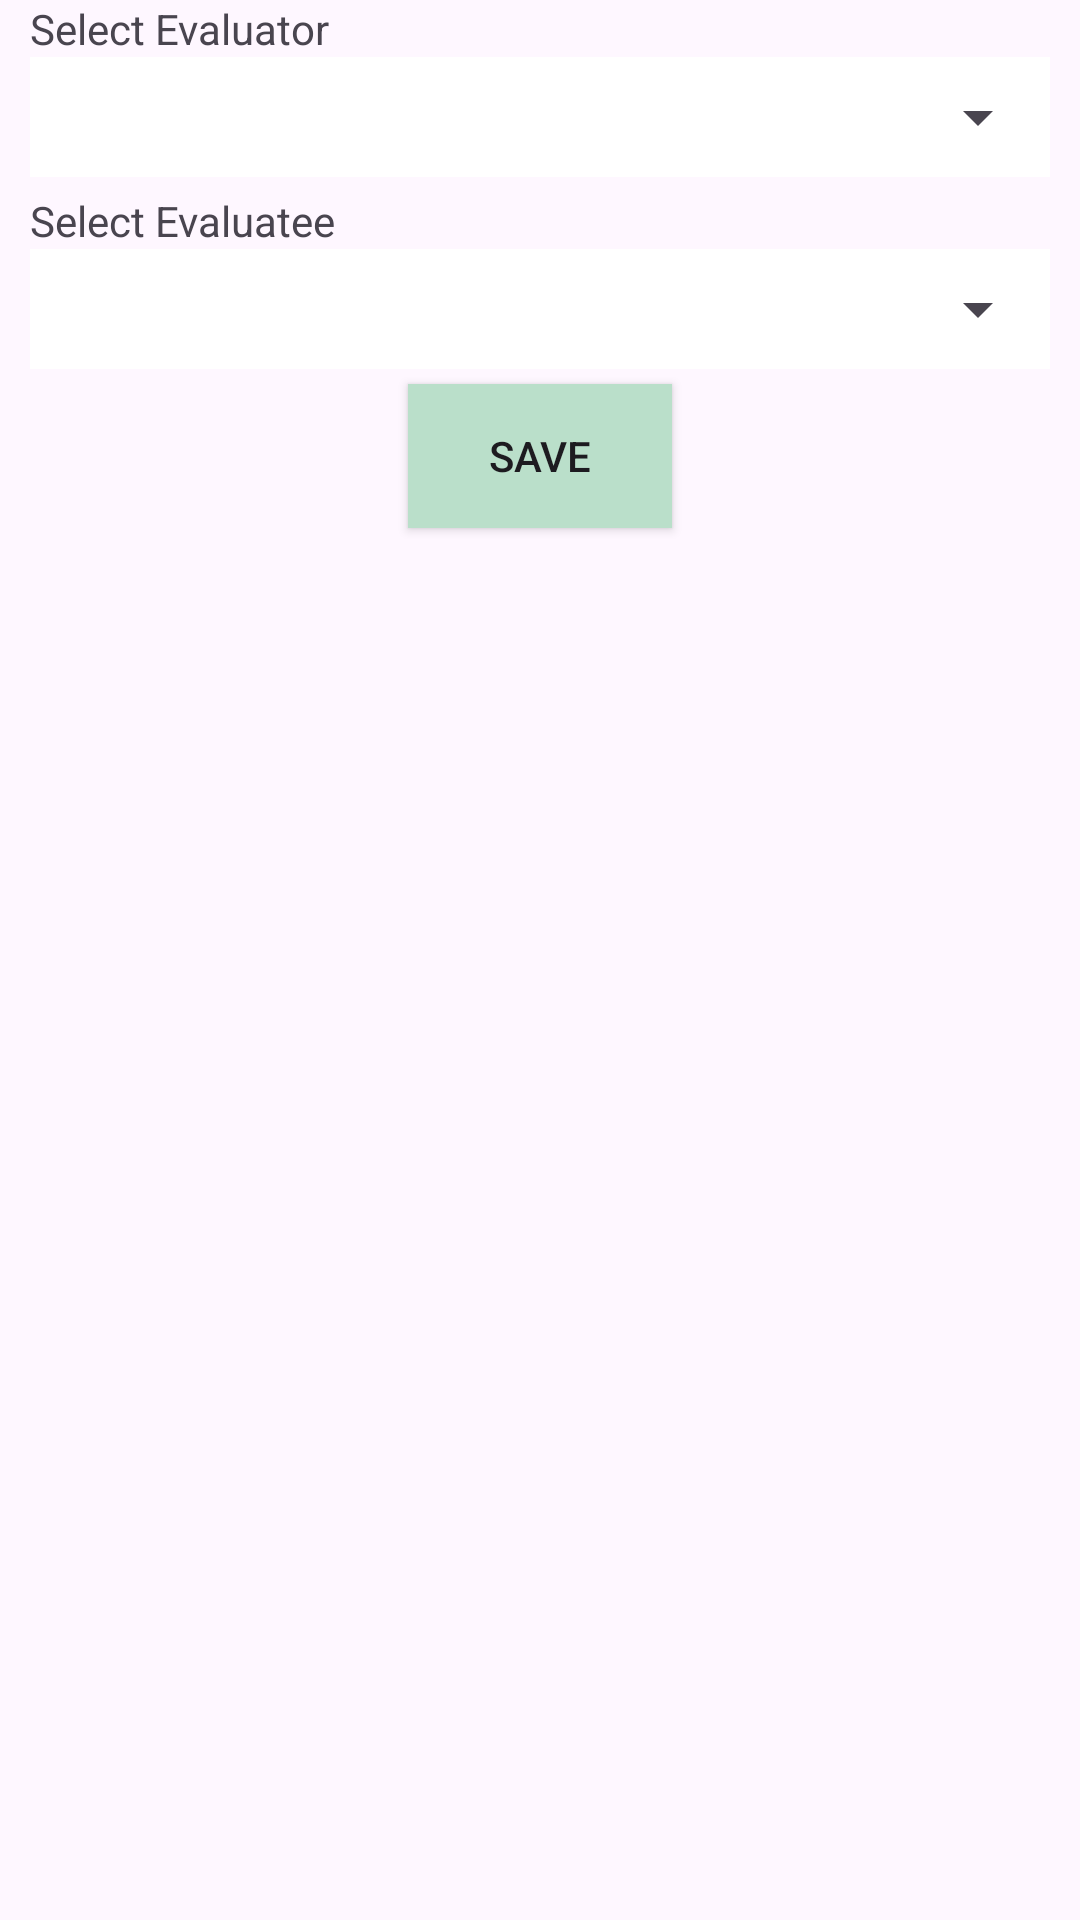

Android layout source for this screen:
<!-- AndroidManifest.xml: application theme Theme.BiitEmployeePerformanceAppraisalSystem -->
<!-- res/layout/fragment_evaluator.xml -->
<?xml version="1.0" encoding="utf-8"?>
<LinearLayout xmlns:android="http://schemas.android.com/apk/res/android"
    xmlns:tools="http://schemas.android.com/tools"
    android:orientation="vertical"
    android:layout_width="match_parent"
    android:layout_height="match_parent"
    android:paddingLeft="10dp"
    android:paddingRight="10dp"
    tools:context=".director.EvaluatorFragment">

    <TextView
        android:layout_width="match_parent"
        android:layout_height="wrap_content"
        android:text="Select Evaluator" />
    <LinearLayout
        android:layout_width="match_parent"
        android:layout_height="wrap_content"
        android:background="@color/white"
        android:layout_marginBottom="5dp">

        <Spinner
            android:id="@+id/spinner_evaluator"
            android:layout_width="match_parent"
            android:layout_height="40dp"/>

    </LinearLayout>


    <TextView
        android:layout_width="match_parent"
        android:layout_height="wrap_content"
        android:text="Select Evaluatee" />
    <LinearLayout
        android:layout_width="match_parent"
        android:layout_height="wrap_content"
        android:background="@color/white"
        android:layout_marginBottom="5dp">

        <Spinner
            android:id="@+id/spinner_evaluatee"
            android:layout_width="match_parent"
            style="@style/Widget.AppCompat.Spinner.DropDown"
            tools:listitem="@layout/custom_spinner_item_layout"
            android:layout_height="40dp"/>

    </LinearLayout>

    <androidx.appcompat.widget.AppCompatButton
        android:id="@+id/evaluator_save_button"
        android:layout_width="wrap_content"
        android:layout_height="wrap_content"
        android:background="@color/lightGreen"
        android:text="Save"
        android:layout_gravity="center"/>

    <ListView
        android:id="@+id/evaluatees_list_view"
        android:layout_width="match_parent"
        android:layout_height="match_parent"/>

</LinearLayout>
<!-- res/layout/custom_spinner_item_layout.xml (included above) -->
<LinearLayout xmlns:android="http://schemas.android.com/apk/res/android"
    android:layout_width="match_parent"
    android:layout_height="wrap_content"
    android:orientation="horizontal">

    <CheckBox
        android:id="@+id/checkbox"
        android:layout_width="wrap_content"
        android:layout_height="wrap_content"
        android:layout_gravity="center_vertical"/>

    <TextView
        android:id="@+id/text"
        android:layout_width="wrap_content"
        android:layout_height="wrap_content"
        android:layout_gravity="center_vertical"
        android:layout_marginStart="8dp"
        android:textColor="@android:color/black"
        android:textSize="16sp"/>

</LinearLayout>
<!-- resources referenced by this layout -->
<resources>
  <color name="lightGreen">#BADFCA</color>
  <color name="white">#FFFFFFFF</color>
  <style name="Theme.BiitEmployeePerformanceAppraisalSystem" parent="Base.Theme.BiitEmployeePerformanceAppraisalSystem" />
  <style name="Base.Theme.BiitEmployeePerformanceAppraisalSystem" parent="Theme.Material3.DayNight.NoActionBar">
          
          <item name="colorPrimary">@color/bottomBar</item>
          <item name="colorPrimaryVariant">@color/bottomBar</item>
          <item name="android:statusBarColor">@color/bottomBar</item>
      </style>
  <color name="bottomBar">#0A5E2D</color>
</resources>
